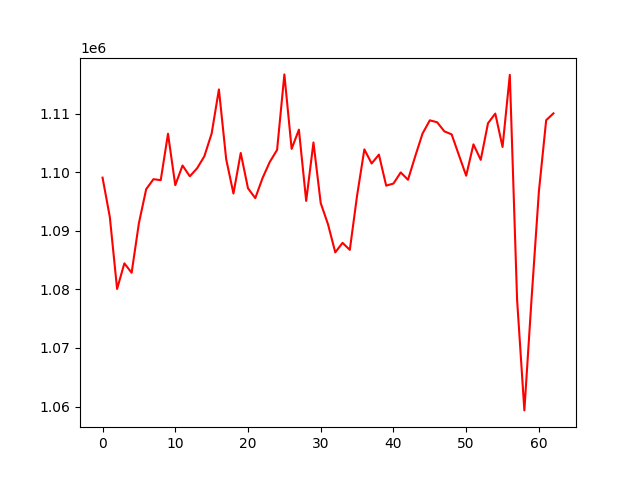

Data behind this chart, as committed beside it:
, 0
0, 1099105
1, 1092381
2, 1080084
3, 1084461
4, 1082854
5, 1091329
6, 1097129
7, 1098838
8, 1098672
9, 1106600
10, 1097812
11, 1101176
12, 1099335
13, 1100698
14, 1102758
15, 1106639
16, 1114172
17, 1102258
18, 1096387
19, 1103318
20, 1097280
21, 1095602
22, 1099026
23, 1101798
24, 1103844
25, 1116741
26, 1104019
27, 1107301
28, 1095128
29, 1105111
30, 1094744
31, 1091138
32, 1086333
33, 1087960
34, 1086760
35, 1096050
36, 1103932
37, 1101518
38, 1103040
39, 1097735
40, 1098093
41, 1099997
42, 1098735
43, 1102778
44, 1106635
45, 1108894
46, 1108570
47, 1107010
48, 1106497
49, 1102946
50, 1099434
51, 1104788
52, 1102142
53, 1108395
54, 1110049
55, 1104348
56, 1116668
57, 1078239
58, 1059336
59, 1078612
... 3 more rows
